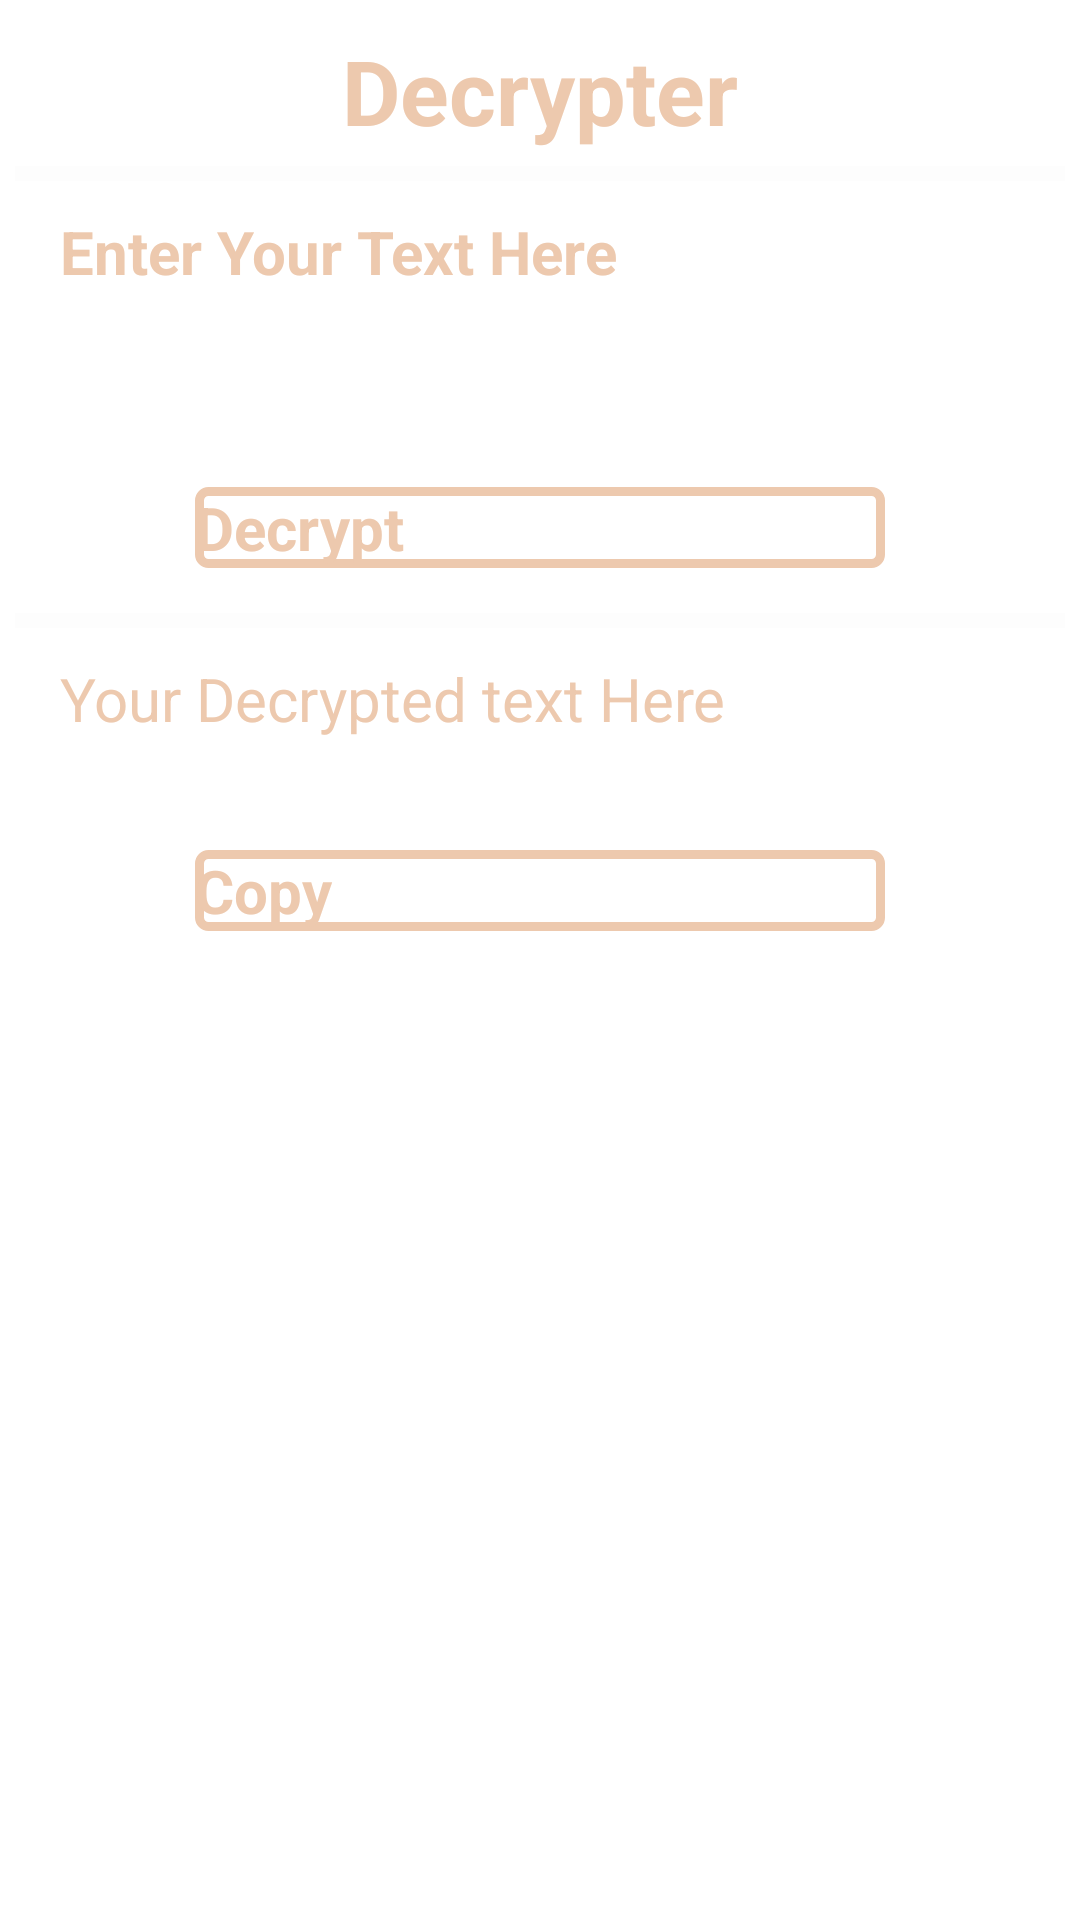

Layout XML and referenced resources for this Android screen:
<!-- AndroidManifest.xml: application theme Theme.Cryptography -->
<!-- res/layout/activity_decoder.xml -->
<?xml version="1.0" encoding="utf-8"?>
<ScrollView xmlns:android="http://schemas.android.com/apk/res/android"
    android:layout_width="match_parent"
    android:layout_height="match_parent"
    xmlns:tools="http://schemas.android.com/tools"
    android:orientation="vertical"
    android:background="@drawable/background5"
    tools:context=".Decoder">
    <LinearLayout
        android:layout_width="match_parent"
        android:layout_height="wrap_content"
        android:orientation="vertical"
        android:layout_margin="5dp">
        <LinearLayout
            android:layout_width="match_parent"
            android:layout_height="wrap_content"
            android:orientation="vertical"
            android:layout_marginTop="5dp">

            <TextView
                android:layout_width="wrap_content"
                android:layout_height="wrap_content"
                android:layout_gravity="center"
                android:text="Decrypter"
                android:textSize="30sp"
                android:textStyle="bold"
                android:textColor="#EDC9AE"/>
        </LinearLayout>
        <LinearLayout
            android:layout_width="match_parent"
            android:layout_height="wrap_content"
            android:orientation="vertical"
            android:layout_gravity="center"
            android:layout_marginTop="5dp">

            <View
                android:id="@+id/divider1"
                android:layout_width="wrap_content"
                android:layout_height="5dp"
                android:background="#66FAFAFA"/>
        </LinearLayout>
        <LinearLayout
            android:layout_width="match_parent"
            android:layout_height="wrap_content"
            android:orientation="vertical"
            android:layout_marginTop="5dp"
            android:layout_marginLeft="15dp"
            android:layout_marginRight="15dp">

            <TextView
                android:layout_width="wrap_content"
                android:layout_height="wrap_content"
                android:text="Enter Your Text Here "
                android:textColor="#EDC9AE"
                android:textStyle="bold"
                android:textSize="20sp"
                android:layout_marginTop="5dp"
                android:layout_gravity="left"/>
            <EditText
                android:id="@+id/etdec"
                android:layout_width="360dp"
                android:layout_height="60dp"
                android:layout_gravity="center"
                android:textSize="20sp"
                android:textColor="#FAFAFA"
                android:layout_marginTop="5dp"/>

            <Button
                android:layout_width="230dp"
                android:layout_height="wrap_content"
                android:layout_gravity="center"
                android:text="Decrypt"
                android:textStyle="bold"
                android:background="@drawable/buttonoutline"
                android:textSize="20sp"
                android:textColor="#EDC9AE"
                android:onClick="dec"/>
        </LinearLayout>
        <LinearLayout
            android:layout_width="match_parent"
            android:layout_height="wrap_content"
            android:orientation="vertical"
            android:layout_gravity="center"
            android:layout_marginTop="15dp">
            <View
                android:id="@+id/divider2"
                android:layout_width="wrap_content"
                android:layout_height="5dp"
                android:background="#66FAFAFA"/>
        </LinearLayout>
        <LinearLayout
            android:layout_width="wrap_content"
            android:layout_height="wrap_content"
            android:orientation="vertical"
            android:layout_marginTop="5dp"
            android:layout_marginLeft="15dp"
            android:layout_marginRight="15dp">
            <TextView
                android:layout_width="wrap_content"
                android:layout_height="wrap_content"
                android:text="Your Decrypted text Here "
                android:textColor="#EDC9AE"
                android:textSize="20sp"
                android:layout_marginTop="5dp"
                android:layout_gravity="left"/>

            <TextView
                android:id="@+id/dectv"
                android:layout_width="wrap_content"
                android:layout_height="wrap_content"
                android:layout_gravity="left"
                android:textSize="20sp"
                android:textColor="#FAFAFA"
                android:layout_marginTop="5dp"/>
        </LinearLayout>
        <LinearLayout
            android:layout_width="match_parent"
            android:layout_height="wrap_content"
            android:orientation="vertical"
            android:layout_marginTop="5dp"
            android:layout_marginLeft="15dp"
            android:layout_marginRight="15dp">

            <Button
                android:id="@+id/btndcp1"
                android:layout_width="230dp"
                android:layout_height="wrap_content"
                android:layout_gravity="center"
                android:text="Copy"
                android:textStyle="bold"
                android:background="@drawable/buttonoutline"
                android:textSize="20sp"
                android:textColor="#EDC9AE"
                android:onClick="cp1"/>
        </LinearLayout>
    </LinearLayout>
</ScrollView>
<!-- resources referenced by this layout -->
<resources>
  <!-- drawable buttonoutline (drawable) -->
  <?xml version="1.0" encoding="utf-8"?>
  <shape xmlns:tools="http://schemas.android.com/tools"
      xmlns:android="http://schemas.android.com/apk/res/android"
      tools:ignore="ExtraText"
      android:shape="rectangle">
      <stroke
          android:width="3dp"
          android:color="#EDC9AE"/>
      <corners
          android:radius="3dp"/>
  </shape>
  <style name="Theme.Cryptography" parent="Base.Theme.Cryptography">
          
          <item name="android:navigationBarColor">@android:color/transparent</item>
          <item name="android:statusBarColor">@android:color/transparent</item>
          <item name="android:windowLightStatusBar">?attr/isLightTheme</item>
      </style>
</resources>
